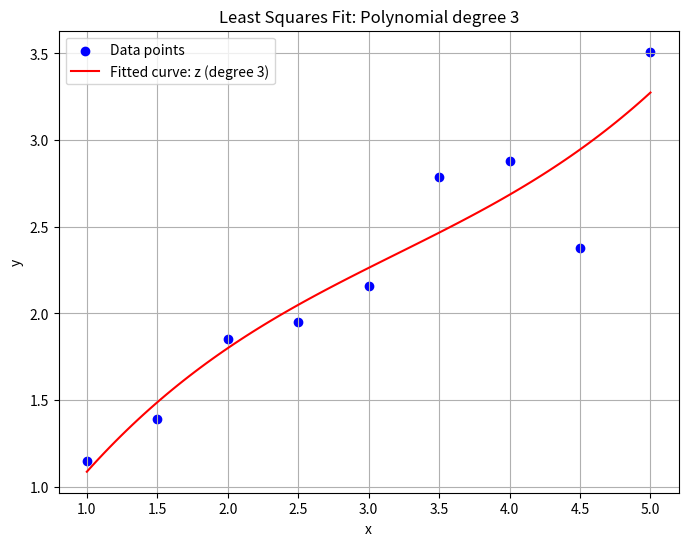
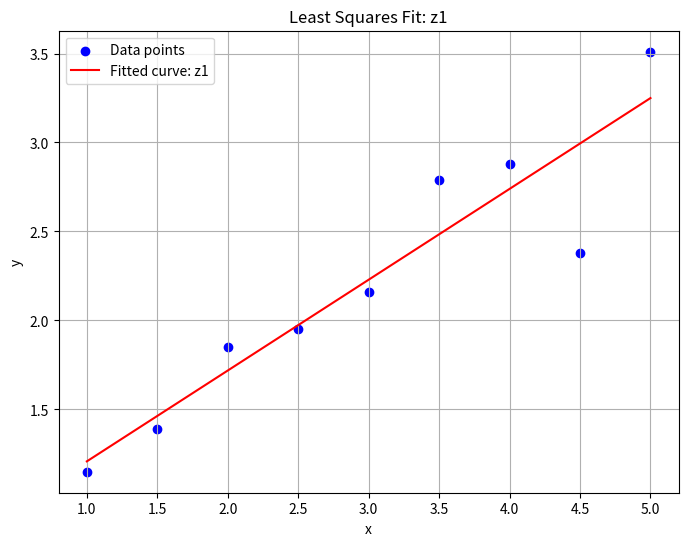
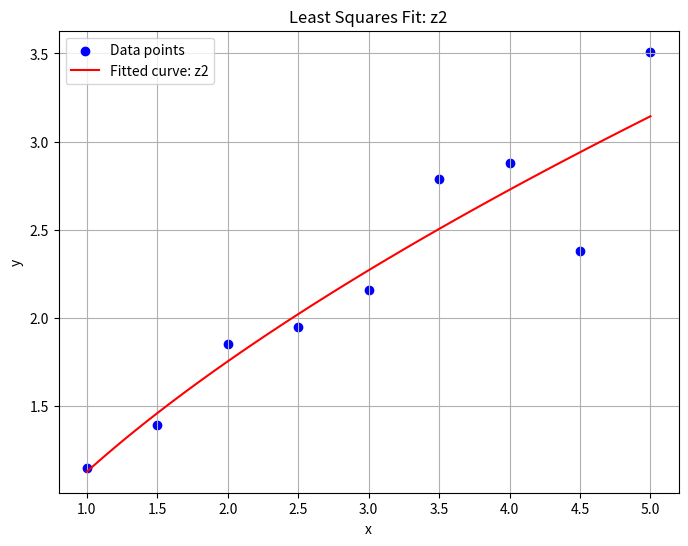
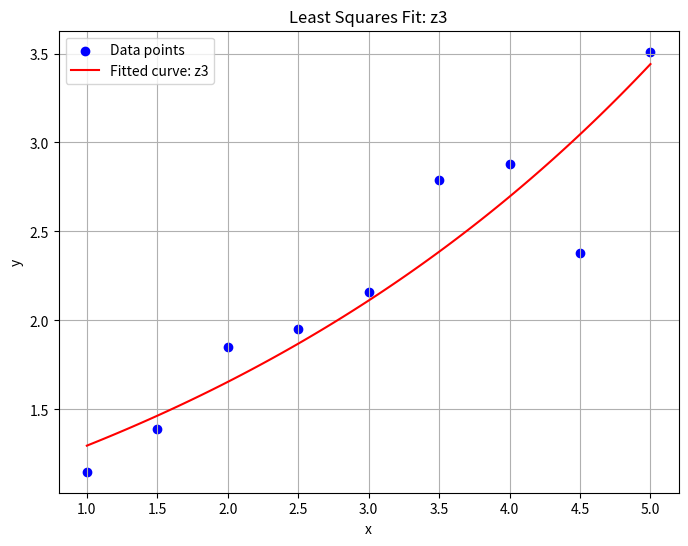
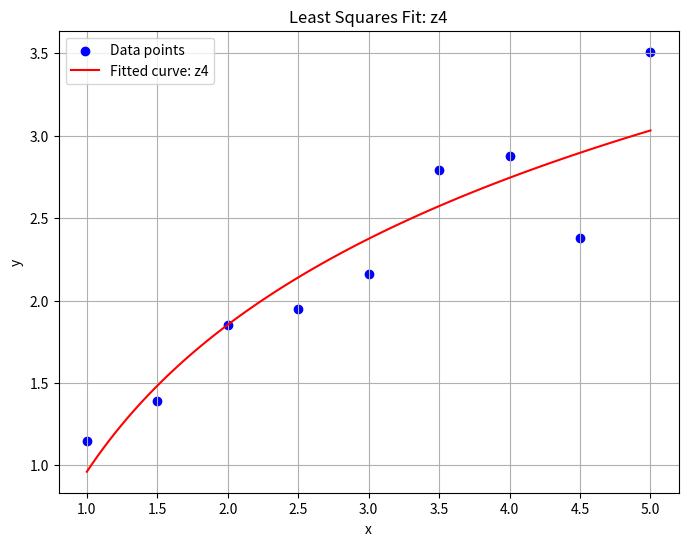
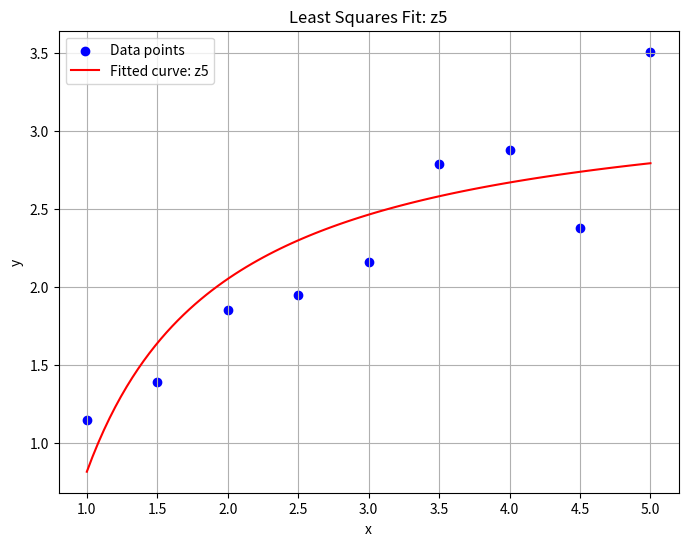
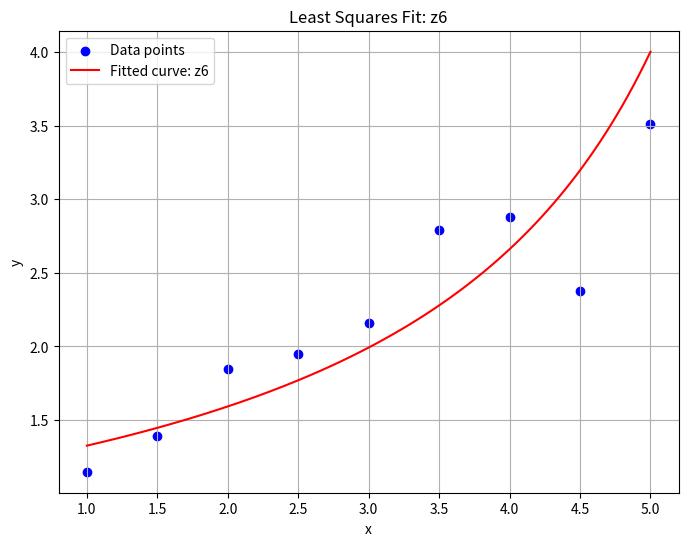
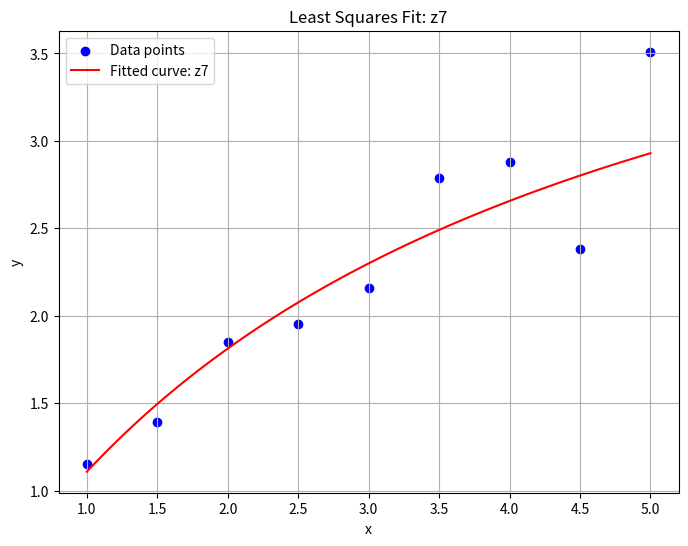
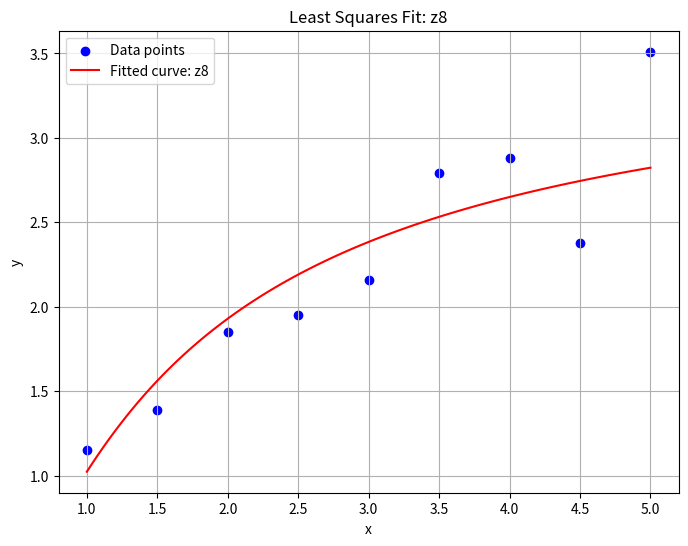
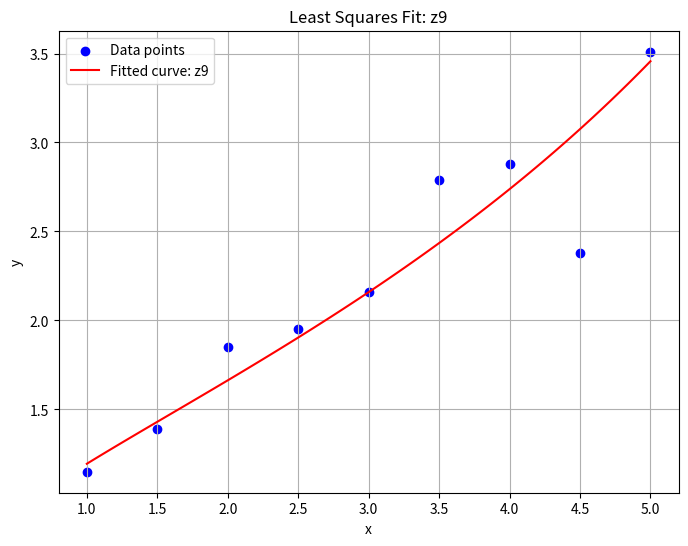

Here is the Python script that generated these plots, in order:
import numpy as np
import matplotlib.pyplot as plt

def compute_polynomial(n, x, y, x_a, x_g, x_h, y_a, y_g, y_h):
    """
    Compute coefficients, MSE, and deltas for a polynomial of degree n (manually).
    Returns a dictionary with coefficients, MSE, and deltas.
    """
    # Construct the matrix A and vector b
    A = np.zeros((n + 1, n + 1))
    b = np.zeros(n + 1)
    for i in range(n + 1):
        for j in range(n + 1):
            A[i, j] = np.sum(x ** (2*n-i - j ))
        #     print((2*n-i - j ))
        # print()
        b[i] = np.sum(x ** (n-i) * y)
        # print((n-i))
    
    # Solve for coefficients [a_n, a_{n-1}, ..., a_1, a_0]
    coeffs = np.linalg.solve(A, b)
    
    # Compute predicted values
    y_pred = np.zeros_like(x)
    for i in range(n + 1):
        y_pred += coeffs[n-i] * (x ** i)  # coeffs in descending degree order
    
    # Compute MSE
    mse = np.sqrt(np.mean((y - y_pred) ** 2))
    
    # Compute deltas
    z_xa = sum(coeffs[n - i] * x_a ** i for i in range(n + 1))
    z_xg = sum(coeffs[n - i] * x_g ** i for i in range(n + 1))
    z_xh = sum(coeffs[n - i] * x_h ** i for i in range(n + 1))
    deltas = {
        'delta1': abs(z_xa - y_a),
        'delta2': abs(z_xg - y_g),
        'delta3': abs(z_xa - y_g),
        'delta4': abs(z_xg - y_a),
        'delta5': abs(z_xh - y_a),
        'delta6': abs(z_xa - y_h),
        'delta7': abs(z_xh - y_h),
        'delta8': abs(z_xh - y_g),
        'delta9': abs(z_xg - y_h)
    }
    
    # Generate smooth curve for plotting
    x_smooth = np.linspace(min(x), max(x), 100)
    y_smooth = np.zeros_like(x_smooth)
    for i in range(n + 1):
        y_smooth += coeffs[n - i] * x_smooth ** i
    
    # Create and save plot
    plt.figure(figsize=(8, 6))
    plt.scatter(x, y, color='blue', label='Data points')
    plt.plot(x_smooth, y_smooth, 'r-', label=f'Fitted curve: z (degree {n})')
    plt.xlabel('x')
    plt.ylabel('y')
    plt.title(f'Least Squares Fit: Polynomial degree {n}')
    plt.legend()
    plt.grid(True)
    plt.savefig(f'z_polynomial_degree_{n}_plot.png')
    plt.close()
    
    # Prepare results
    result = {'mse': mse, 'deltas': deltas}
    for i in range(n + 1):
        result[f'a_{n-i}'] = coeffs[i]  # Label coefficients as a_n, a_{n-1}, ..., a_0
    
    return result

def compute_least_squares_coefficients(x, y, poly_degree=4):
    """
    Compute coefficients, MSE, and deltas for a polynomial of degree n and other functions.
    Generate and save a plot for each function.
    Deltas are computed only for the polynomial.
    Returns a dictionary with function names, coefficients, MSE, and deltas for z.
    """
    n = len(x)
    results = {}

    # Compute means
    x_a = (x[0] + x[-1]) / 2  # Arithmetic mean
    x_g = np.sqrt(x[0] * x[-1])  # Geometric mean
    x_h = 2 / (1/x[0] + 1/x[-1])  # Harmonic mean
    y_a = (y[0] + y[-1]) / 2
    y_g = np.sqrt(y[0] * y[-1])
    y_h = 2 / (1/y[0] + 1/y[-1])

    # Compute polynomial of degree n (z)
    results['z'] = compute_polynomial(poly_degree, x, y, x_a, x_g, x_h, y_a, y_g, y_h)

    # Helper function to compute MSE
    def compute_mse(y_true, y_pred):
        return np.sqrt(np.mean((y_true - y_pred)**2))

    # Helper function to create and save plot
    def create_plot(func_name, x, y, x_smooth, y_smooth):
        plt.figure(figsize=(8, 6))
        plt.scatter(x, y, color='blue', label='Data points')
        plt.plot(x_smooth, y_smooth, 'r-', label=f'Fitted curve: {func_name}')
        plt.xlabel('x')
        plt.ylabel('y')
        plt.title(f'Least Squares Fit: {func_name}')
        plt.legend()
        plt.grid(True)
        plt.savefig(f'{func_name}_plot.png')
        plt.close()

    # z1(x) = ax + b
    A1 = np.sum(x**2)
    B1 = np.sum(x)
    D1 = np.sum(x * y)
    E1 = np.sum(y)
    denom1 = A1 * n - B1**2
    a1 = (D1 * n - B1 * E1) / denom1
    b1 = (A1 * E1 - B1 * D1) / denom1
    y_pred1 = a1 * x + b1
    mse1 = compute_mse(y, y_pred1)
    x_smooth = np.linspace(min(x), max(x), 100)
    y_smooth1 = a1 * x_smooth + b1
    create_plot('z1', x, y, x_smooth, y_smooth1)
    results['z1'] = {'a': a1, 'b': b1, 'mse': mse1}

    # z2(x) = ax^b -> ln y = ln a + b ln x
    ln_x = np.log(x)
    ln_y = np.log(y)
    A2 = np.sum(ln_x**2)
    B2 = np.sum(ln_x)
    D2 = np.sum(ln_x * ln_y)
    E2 = np.sum(ln_y)
    denom2 = A2 * n - B2**2
    b2 = (D2 * n - B2 * E2) / denom2
    ln_a2 = (A2 * E2 - B2 * D2) / denom2
    a2 = np.exp(ln_a2)
    y_pred2 = a2 * x**b2
    mse2 = compute_mse(y, y_pred2)
    y_smooth2 = a2 * x_smooth**b2
    create_plot('z2', x, y, x_smooth, y_smooth2)
    results['z2'] = {'a': a2, 'b': b2, 'mse': mse2}

    # z3(x) = ae^(bx) -> ln y = ln a + bx
    A3 = np.sum(x**2)
    B3 = np.sum(x)
    D3 = np.sum(x * ln_y)
    E3 = np.sum(ln_y)
    denom3 = A3 * n - B3**2
    b3 = (D3 * n - B3 * E3) / denom3
    ln_a3 = (A3 * E3 - B3 * D3) / denom3
    a3 = np.exp(ln_a3)
    y_pred3 = a3 * np.exp(b3 * x)
    mse3 = compute_mse(y, y_pred1)
    y_smooth3 = a3 * np.exp(b3 * x_smooth)
    create_plot('z3', x, y, x_smooth, y_smooth3)
    results['z3'] = {'a': a3, 'b': b3, 'mse': mse3}

    # z4(x) = a ln x + b
    A4 = np.sum(ln_x**2)
    B4 = np.sum(ln_x)
    D4 = np.sum(ln_x * y)
    E4 = np.sum(y)
    denom4 = A4 * n - B4**2
    a4 = (D4 * n - B4 * E4) / denom4
    b4 = (A4 * E4 - B4 * D4) / denom4
    y_pred4 = a4 * ln_x + b4
    mse4 = compute_mse(y, y_pred4)
    y_smooth4 = a4 * np.log(x_smooth) + b4
    create_plot('z4', x, y, x_smooth, y_smooth4)
    results['z4'] = {'a': a4, 'b': b4, 'mse': mse4}

    # z5(x) = a + b/x
    inv_x = 1 / x
    A5 = np.sum(inv_x**2)
    B5 = np.sum(inv_x)
    D5 = np.sum(inv_x * y)
    E5 = np.sum(y)
    denom5 = A5 * n - B5**2
    b5 = (D5 * n - B5 * E5) / denom5
    a5 = (A5 * E5 - B5 * D5) / denom5
    y_pred5 = a5 + b5 / x
    mse5 = compute_mse(y, y_pred5)
    y_smooth5 = a5 + b5 / x_smooth
    create_plot('z5', x, y, x_smooth, y_smooth5)
    results['z5'] = {'a': a5, 'b': b5, 'mse': mse5}

    # z6(x) = 1/(ax + b) -> 1/y = ax + b
    inv_y = 1 / y
    A6 = np.sum(x**2)
    B6 = np.sum(x)
    D6 = np.sum(x * inv_y)
    E6 = np.sum(inv_y)
    denom6 = A6 * n - B6**2
    a6 = (D6 * n - B6 * E6) / denom6
    b6 = (A6 * E6 - B6 * D6) / denom6
    y_pred6 = 1 / (a6 * x + b6)
    mse6 = compute_mse(y, y_pred6)
    y_smooth6 = 1 / (a6 * x_smooth + b6)
    create_plot('z6', x, y, x_smooth, y_smooth6)
    results['z6'] = {'a': a6, 'b': b6, 'mse': mse6}

    # z7(x) = x/(ax + b) -> 1/y = a + b/x
    A7 = np.sum(inv_x**2)
    B7 = np.sum(inv_x)
    D7 = np.sum(inv_x * inv_y)
    E7 = np.sum(inv_y)
    denom7 = A7 * n - B7**2
    b7 = (D7 * n - B7 * E7) / denom7
    a7 = (A7 * E7 - B7 * D7) / denom7
    y_pred7 = x / (a7 * x + b7)
    mse7 = compute_mse(y, y_pred7)
    y_smooth7 = x_smooth / (a7 * x_smooth + b7)
    create_plot('z7', x, y, x_smooth, y_smooth7)
    results['z7'] = {'a': a7, 'b': b7, 'mse': mse7}

    # z8(x) = ae^(b/x) -> ln y = ln a + b/x
    A8 = np.sum(inv_x**2)
    B8 = np.sum(inv_x)
    D8 = np.sum(inv_x * ln_y)
    E8 = np.sum(ln_y)
    denom8 = A8 * n - B8**2
    b8 = (D8 * n - B8 * E8) / denom8
    ln_a8 = (A8 * E8 - B8 * D8) / denom8
    a8 = np.exp(ln_a8)
    y_pred8 = a8 * np.exp(b8 / x)
    mse8 = compute_mse(y, y_pred8)
    y_smooth8 = a8 * np.exp(b8 / x_smooth)
    create_plot('z8', x, y, x_smooth, y_smooth8)
    results['z8'] = {'a': a8, 'b': b8, 'mse': mse8}

    # z9(x) = 1/(a ln x + b) -> 1/y = a ln x + b
    A9 = np.sum(ln_x**2)
    B9 = np.sum(ln_x)
    D9 = np.sum(ln_x * inv_y)
    E9 = np.sum(inv_y)
    denom9 = A9 * n - B9**2
    a9 = (D9 * n - B9 * E9) / denom9
    b9 = (A9 * E9 - B9 * D9) / denom9
    y_pred9 = 1 / (a9 * ln_x + b9)
    mse9 = compute_mse(y, y_pred9)
    y_smooth9 = 1 / (a9 * np.log(x_smooth) + b9)
    create_plot('z9', x, y, x_smooth, y_smooth9)
    results['z9'] = {'a': a9, 'b': b9, 'mse': mse9}

    return results, x_a, x_g, x_h, y_a, y_g, y_h

# Data
x = np.array([1, 1.5, 2, 2.5, 3, 3.5, 4, 4.5, 5])
y = np.array([1.15, 1.39, 1.85, 1.95, 2.16, 2.79, 2.88, 2.38, 3.51])
poly_degree=3
# Compute coefficients, MSE, and deltas for polynomial of degree 4
results, x_a, x_g, x_h, y_a, y_g, y_h = compute_least_squares_coefficients(x, y, poly_degree)

# Print results
print(f"x_a = {x_a:.1f}, x_g = {x_g:.1f}, x_h = {x_h:.1f}")
print(f"y_a = {y_a:.1f}, y_g = {y_g:.1f}, y_h = {y_h:.1f}")
print("\nFunction coefficients, MSE, and deltas (for z only):")
for func, params in results.items():
    if func == 'z':
        coeff_str = ", ".join(f"a_{i} = {params[f'a_{i}']}" for i in range(poly_degree, -1, -1))
        print(f"\n{func}(x): {coeff_str}, MSE = {params['mse']}")
        for delta_name, delta_value in params['deltas'].items():
            print(f"  {delta_name} = {delta_value}")
    else:
        print(f"\n{func}(x): a = {params['a']}, b = {params['b']}, MSE = {params['mse']}")
